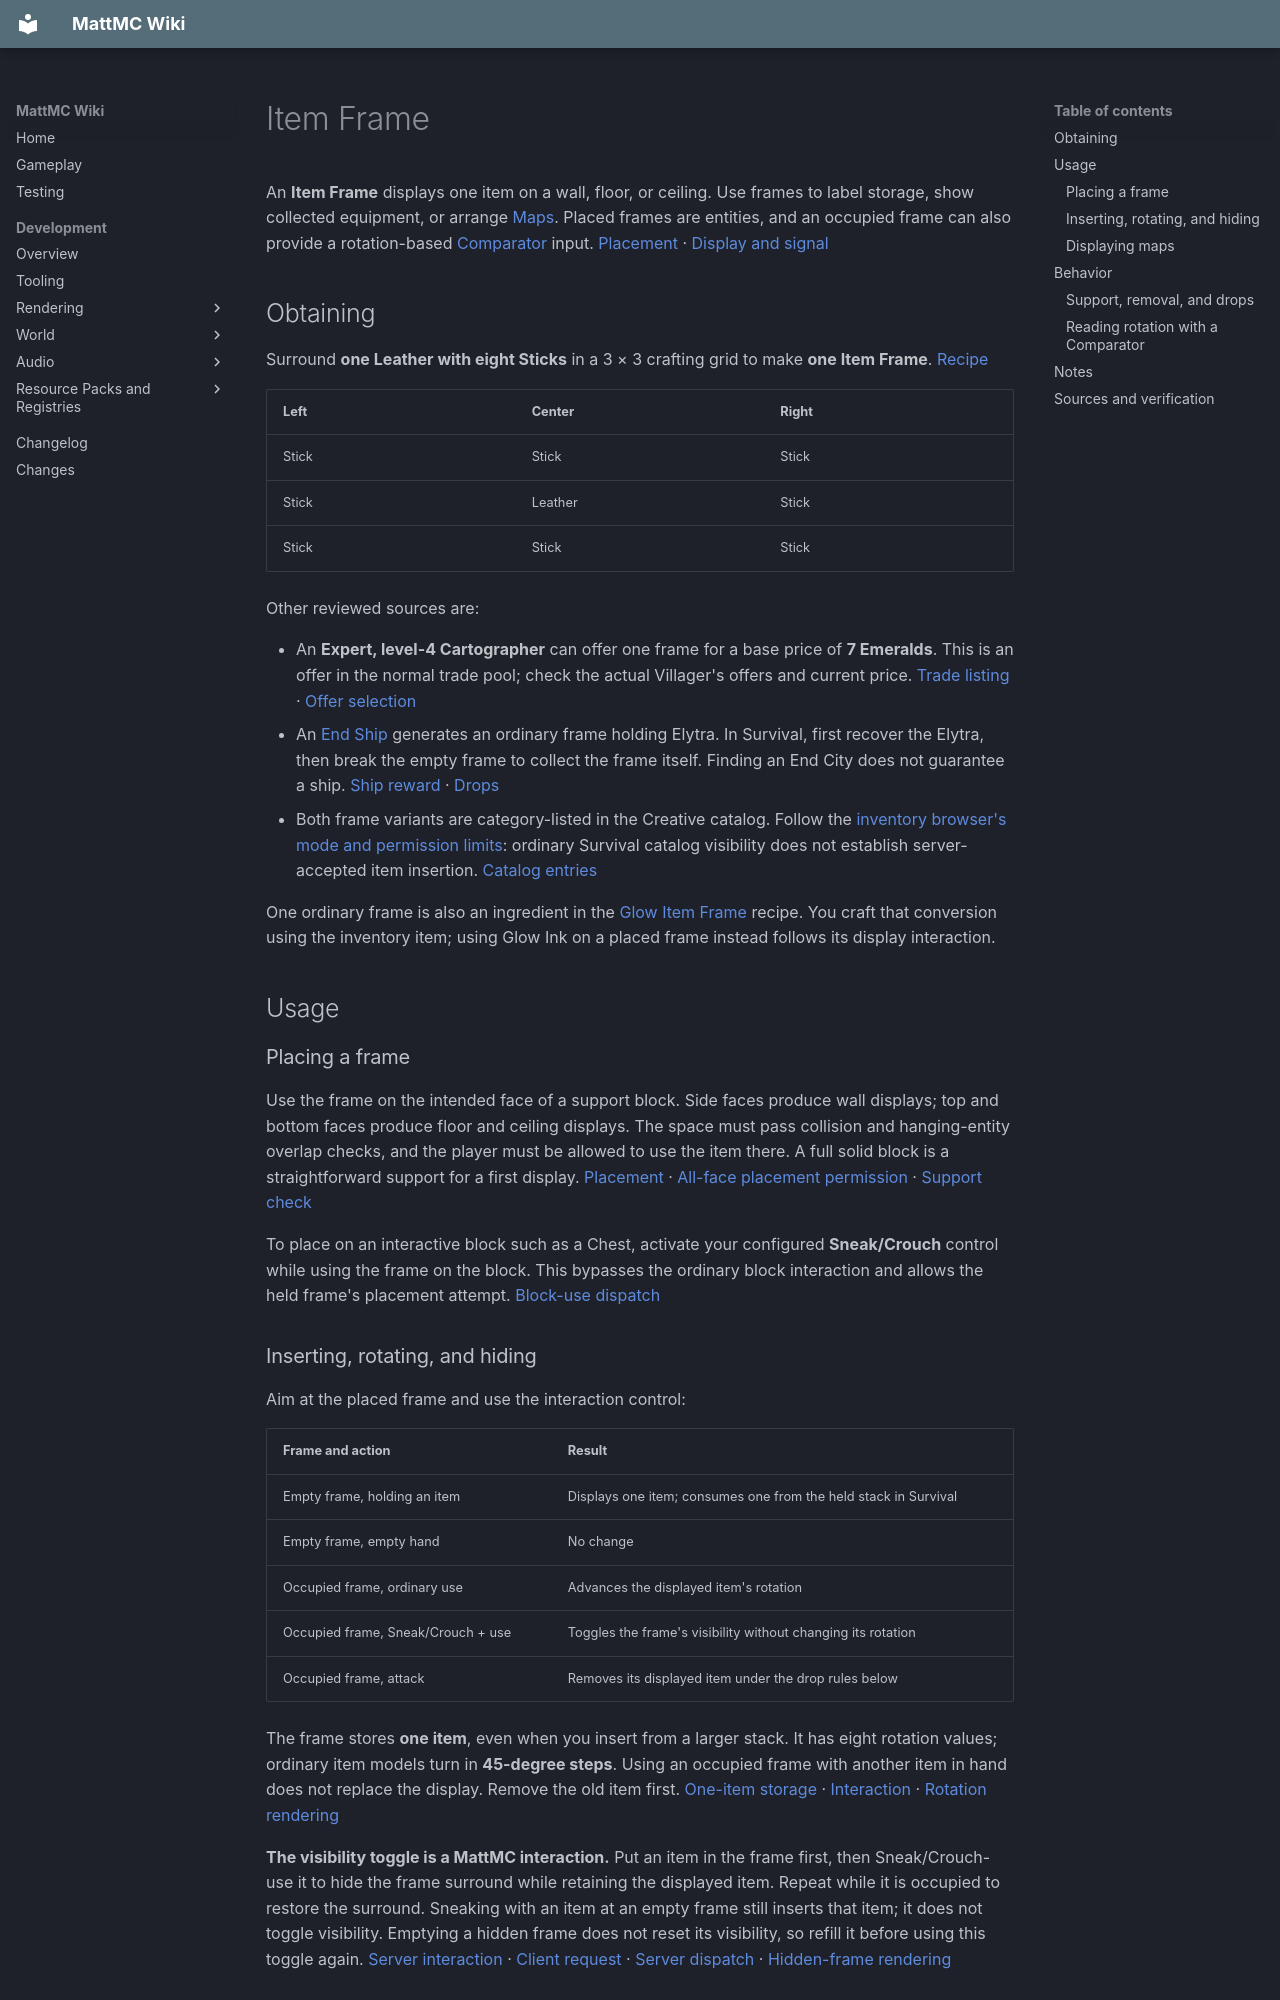

repository: HungLo2020/MattMC · page: gameplay/items/ItemFrame/index.html · generator: mkdocs

# Item Frame

An **Item Frame** displays one item on a wall, floor, or ceiling. Use frames to label storage, show collected equipment, or arrange [Maps](Map.md). Placed frames are entities, and an occupied frame can also provide a rotation-based [Comparator](../blocks/RedstoneComparator.md) input. [Placement][placement] · [Display and signal][frame-use]

## Obtaining

Surround **one Leather with eight Sticks** in a 3 × 3 crafting grid to make **one Item Frame**. [Recipe][recipe]

| Left | Center | Right |
| --- | --- | --- |
| Stick | Stick | Stick |
| Stick | Leather | Stick |
| Stick | Stick | Stick |

Other reviewed sources are:

- An **Expert, level-4 Cartographer** can offer one frame for a base price of **7 Emeralds**. This is an offer in the normal trade pool; check the actual Villager's offers and current price. [Trade listing][trade] · [Offer selection][trade-selection]
- An [End Ship](../structures/EndCity.md#chest-loot-and-the-elytra-frame) generates an ordinary frame holding Elytra. In Survival, first recover the Elytra, then break the empty frame to collect the frame itself. Finding an End City does not guarantee a ship. [Ship reward][ship] · [Drops][frame-drops]
- Both frame variants are category-listed in the Creative catalog. Follow the [inventory browser's mode and permission limits](../mechanics/InventoryBrowser.md#mode-and-permission-limits): ordinary Survival catalog visibility does not establish server-accepted item insertion. [Catalog entries][catalog]

One ordinary frame is also an ingredient in the [Glow Item Frame](GlowItemFrame.md#obtaining) recipe. You craft that conversion using the inventory item; using Glow Ink on a placed frame instead follows its display interaction.

## Usage

### Placing a frame

Use the frame on the intended face of a support block. Side faces produce wall displays; top and bottom faces produce floor and ceiling displays. The space must pass collision and hanging-entity overlap checks, and the player must be allowed to use the item there. A full solid block is a straightforward support for a first display. [Placement][placement] · [All-face placement permission][placement-permission] · [Support check][support]

To place on an interactive block such as a Chest, activate your configured **Sneak/Crouch** control while using the frame on the block. This bypasses the ordinary block interaction and allows the held frame's placement attempt. [Block-use dispatch][block-use]

### Inserting, rotating, and hiding

Aim at the placed frame and use the interaction control:

| Frame and action | Result |
| --- | --- |
| Empty frame, holding an item | Displays one item; consumes one from the held stack in Survival |
| Empty frame, empty hand | No change |
| Occupied frame, ordinary use | Advances the displayed item's rotation |
| Occupied frame, Sneak/Crouch + use | Toggles the frame's visibility without changing its rotation |
| Occupied frame, attack | Removes its displayed item under the drop rules below |

The frame stores **one item**, even when you insert from a larger stack. It has eight rotation values; ordinary item models turn in **45-degree steps**. Using an occupied frame with another item in hand does not replace the display. Remove the old item first. [One-item storage][one-item] · [Interaction][frame-use] · [Rotation rendering][render]

**The visibility toggle is a MattMC interaction.** Put an item in the frame first, then Sneak/Crouch-use it to hide the frame surround while retaining the displayed item. Repeat while it is occupied to restore the surround. Sneaking with an item at an empty frame still inserts that item; it does not toggle visibility. Emptying a hidden frame does not reset its visibility, so refill it before using this toggle again. [Server interaction][frame-use] · [Client request][client-use] · [Server dispatch][server-use] · [Hidden-frame rendering][render]

### Displaying maps

Insert a filled [Map](Map.md) to display its saved terrain. The map display turns in **90-degree steps**, giving four visual orientations, while the frame still retains eight rotation values for its Comparator reading. This difference matters when using maps as redstone selectors. Surveying, copying, scaling, and locking remain covered by the Map and [Cartography Table](../blocks/CartographyTable.md) guides. [Map rendering][render] · [Frame rotation and signal][frame-use]

Insertion can fail when that map's saved data already has **256 tracked decorations**. This is the checked map-data limit, not a general limit of 256 frames in a world. [Insertion check][frame-use] · [Tracked-decoration count][map-limit]

## Behavior

### Support, removal, and drops

An ordinary frame needs a valid supporting block and clear placement space. The support check accepts a solid block; a horizontal frame also accepts a Repeater or Comparator support. Losing valid support causes the frame to break when its periodic server check runs. Frames facing the same direction cannot overlap another hanging entity in the checked space. [Support][support] · [Overlap check][overlap] · [Periodic break check][attached]

For a normally placed, unmodified frame in Survival, with entity drops enabled:

1. Attack the occupied frame once to release its displayed item while leaving the frame in place
2. Attack the now-empty frame to break it and recover one frame

Removing its support can drop both frame and contents together. Keep a safe floor beneath valuable displays, especially in an End Ship. The default displayed-item drop chance is 100%, but a frame's saved data can change it. A player with infinite materials, normally Creative, does not receive these ordinary break drops; disabling entity drops also suppresses them. Explosions do not use the normal item-only first-hit branch. [Attack and drops][frame-drops] · [Default and saved settings][saved] · [Attack dispatch][attack]

Frames marked `Fixed` in saved or supplied entity data behave differently: normal interaction passes without inserting, rotating, or toggling visibility, support checks are bypassed, and ordinary damage cannot remove them. Do not use such a frame to test normal Survival controls. [Fixed-frame gates][support] · [Fixed damage][frame-drops] · [Fixed interaction][frame-use]
